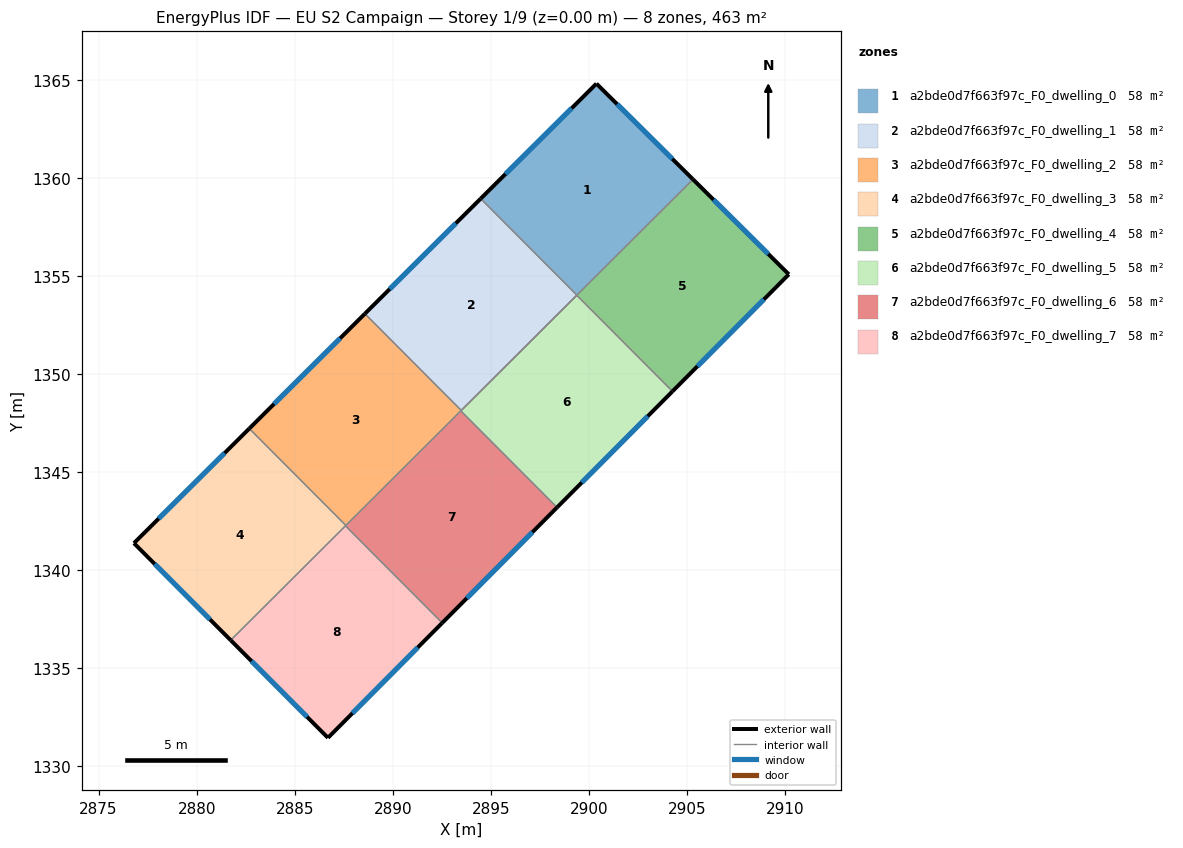
=== STOREY PLAN SPEC (per zone: floor XY polygon, exterior-wall plan segments, windows/doors) ===
zone 1: a2bde0d7f663f97c_F0_dwelling_0  (57.9 m²)
  floor: (2905.32, 1359.93) (2899.39, 1354.03) (2894.49, 1358.95) (2900.39, 1364.82)
  exterior wall: (2905.32, 1359.93) – (2900.39, 1364.82)  [6.9 m]
    window: (2904.26, 1360.98) – (2901.45, 1363.77)  [6.8 m²]
  exterior wall: (2900.39, 1364.82) – (2894.49, 1358.95)  [8.3 m]
    window: (2899.13, 1363.56) – (2895.75, 1360.21)  [8.2 m²]
  interior walls: 2
zone 2: a2bde0d7f663f97c_F0_dwelling_1  (57.9 m²)
  floor: (2894.49, 1358.95) (2899.39, 1354.03) (2893.50, 1348.15) (2888.58, 1353.08)
  exterior wall: (2894.49, 1358.95) – (2888.58, 1353.08)  [8.3 m]
    window: (2893.22, 1357.69) – (2889.85, 1354.34)  [8.2 m²]
  interior walls: 4
zone 3: a2bde0d7f663f97c_F0_dwelling_2  (57.9 m²)
  floor: (2888.58, 1353.08) (2893.50, 1348.15) (2887.61, 1342.28) (2882.68, 1347.22)
  exterior wall: (2888.58, 1353.08) – (2882.68, 1347.22)  [8.3 m]
    window: (2887.32, 1351.83) – (2883.95, 1348.48)  [8.1 m²]
  interior walls: 4
zone 4: a2bde0d7f663f97c_F0_dwelling_3  (57.9 m²)
  floor: (2882.68, 1347.22) (2887.61, 1342.28) (2881.74, 1336.43) (2876.80, 1341.38)
  exterior wall: (2876.80, 1341.38) – (2881.74, 1336.43)  [7.0 m]
    window: (2877.86, 1340.32) – (2880.68, 1337.49)  [6.9 m²]
  exterior wall: (2882.68, 1347.22) – (2876.80, 1341.38)  [8.3 m]
    window: (2881.42, 1345.97) – (2878.06, 1342.63)  [8.1 m²]
  interior walls: 3
zone 5: a2bde0d7f663f97c_F0_dwelling_4  (57.9 m²)
  floor: (2910.20, 1355.09) (2904.27, 1349.12) (2899.39, 1354.02) (2905.32, 1359.93)
  exterior wall: (2910.20, 1355.09) – (2905.32, 1359.93)  [6.9 m]
    window: (2909.16, 1356.13) – (2906.36, 1358.90)  [6.7 m²]
  exterior wall: (2904.27, 1349.12) – (2910.20, 1355.09)  [8.4 m]
    window: (2905.54, 1350.40) – (2908.93, 1353.81)  [8.2 m²]
  interior walls: 5
zone 6: a2bde0d7f663f97c_F0_dwelling_5  (57.9 m²)
  floor: (2899.39, 1354.02) (2904.27, 1349.12) (2898.38, 1343.20) (2893.47, 1348.13)
  exterior wall: (2898.38, 1343.20) – (2904.27, 1349.12)  [8.4 m]
    window: (2899.64, 1344.47) – (2903.01, 1347.85)  [8.2 m²]
  interior walls: 4
zone 7: a2bde0d7f663f97c_F0_dwelling_6  (57.9 m²)
  floor: (2893.47, 1348.13) (2898.38, 1343.20) (2892.53, 1337.31) (2887.59, 1342.26)
  exterior wall: (2892.53, 1337.31) – (2898.38, 1343.20)  [8.3 m]
    window: (2893.78, 1338.57) – (2897.13, 1341.94)  [8.1 m²]
  interior walls: 4
zone 8: a2bde0d7f663f97c_F0_dwelling_7  (57.9 m²)
  floor: (2887.59, 1342.26) (2892.53, 1337.31) (2886.70, 1331.45) (2881.74, 1336.43)
  exterior wall: (2886.70, 1331.45) – (2892.53, 1337.31)  [8.3 m]
    window: (2887.95, 1332.71) – (2891.28, 1336.06)  [8.1 m²]
  exterior wall: (2881.74, 1336.43) – (2886.70, 1331.45)  [7.0 m]
    window: (2882.80, 1335.36) – (2885.64, 1332.52)  [6.9 m²]
  interior walls: 2

=== DERIVED (storey summary) ===
Building: EU S2 Campaign
Storey: 1 of 9  (floor level z = 0.00 m)
Storey gross floor area: 463.3 m²
Zones on this storey: 8
  - a2bde0d7f663f97c_F0_dwelling_0: floor 57.9 m²; exterior wall 15.3 m (45.8 m²); 2 window(s) 15.0 m²; WWR 32.7%
  - a2bde0d7f663f97c_F0_dwelling_1: floor 57.9 m²; exterior wall 8.3 m (25.0 m²); 1 window(s) 8.2 m²; WWR 32.7%
  - a2bde0d7f663f97c_F0_dwelling_2: floor 57.9 m²; exterior wall 8.3 m (24.9 m²); 1 window(s) 8.1 m²; WWR 32.7%
  - a2bde0d7f663f97c_F0_dwelling_3: floor 57.9 m²; exterior wall 15.3 m (45.9 m²); 2 window(s) 15.0 m²; WWR 32.7%
  - a2bde0d7f663f97c_F0_dwelling_4: floor 57.9 m²; exterior wall 15.3 m (45.9 m²); 2 window(s) 15.0 m²; WWR 32.7%
  - a2bde0d7f663f97c_F0_dwelling_5: floor 57.9 m²; exterior wall 8.4 m (25.1 m²); 1 window(s) 8.2 m²; WWR 32.7%
  - a2bde0d7f663f97c_F0_dwelling_6: floor 57.9 m²; exterior wall 8.3 m (24.9 m²); 1 window(s) 8.1 m²; WWR 32.7%
  - a2bde0d7f663f97c_F0_dwelling_7: floor 57.9 m²; exterior wall 15.3 m (45.9 m²); 2 window(s) 15.0 m²; WWR 32.7%
Zone adjacency (shared interzone walls):
  - a2bde0d7f663f97c_F0_dwelling_0 ↔ a2bde0d7f663f97c_F0_dwelling_1
  - a2bde0d7f663f97c_F0_dwelling_0 ↔ a2bde0d7f663f97c_F0_dwelling_4
  - a2bde0d7f663f97c_F0_dwelling_1 ↔ a2bde0d7f663f97c_F0_dwelling_2
  - a2bde0d7f663f97c_F0_dwelling_1 ↔ a2bde0d7f663f97c_F0_dwelling_4
  - a2bde0d7f663f97c_F0_dwelling_1 ↔ a2bde0d7f663f97c_F0_dwelling_5
  - a2bde0d7f663f97c_F0_dwelling_2 ↔ a2bde0d7f663f97c_F0_dwelling_3
  - a2bde0d7f663f97c_F0_dwelling_2 ↔ a2bde0d7f663f97c_F0_dwelling_5
  - a2bde0d7f663f97c_F0_dwelling_2 ↔ a2bde0d7f663f97c_F0_dwelling_6
  - a2bde0d7f663f97c_F0_dwelling_3 ↔ a2bde0d7f663f97c_F0_dwelling_6
  - a2bde0d7f663f97c_F0_dwelling_3 ↔ a2bde0d7f663f97c_F0_dwelling_7
  - a2bde0d7f663f97c_F0_dwelling_4 ↔ a2bde0d7f663f97c_F0_dwelling_5
  - a2bde0d7f663f97c_F0_dwelling_5 ↔ a2bde0d7f663f97c_F0_dwelling_6
  - a2bde0d7f663f97c_F0_dwelling_6 ↔ a2bde0d7f663f97c_F0_dwelling_7